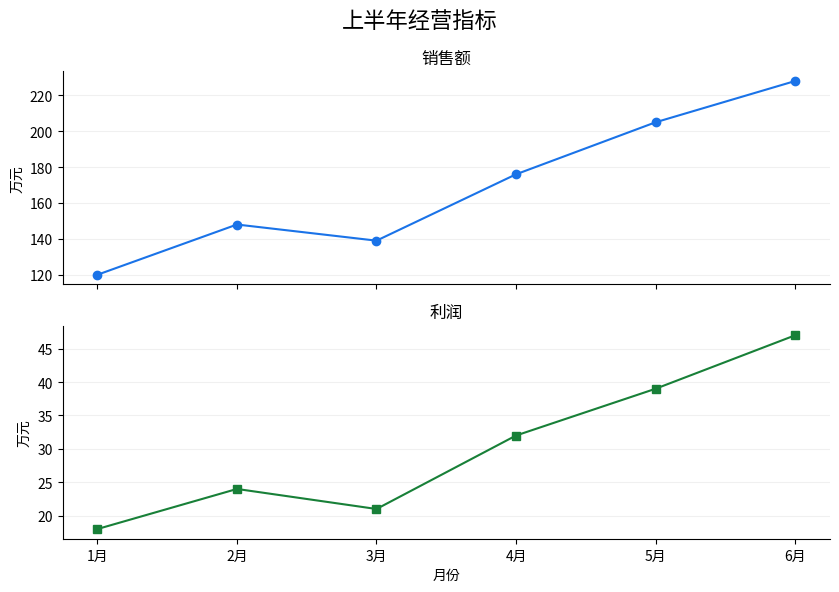
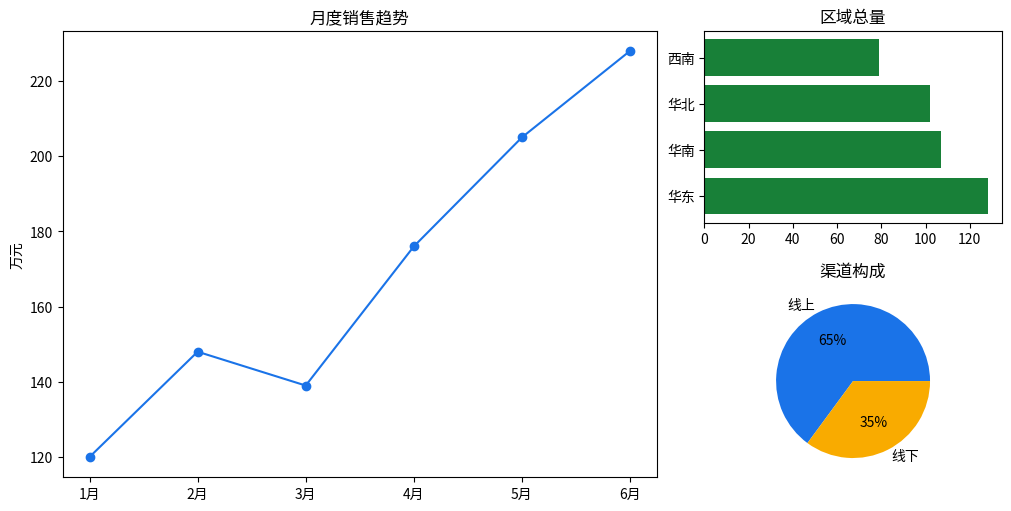
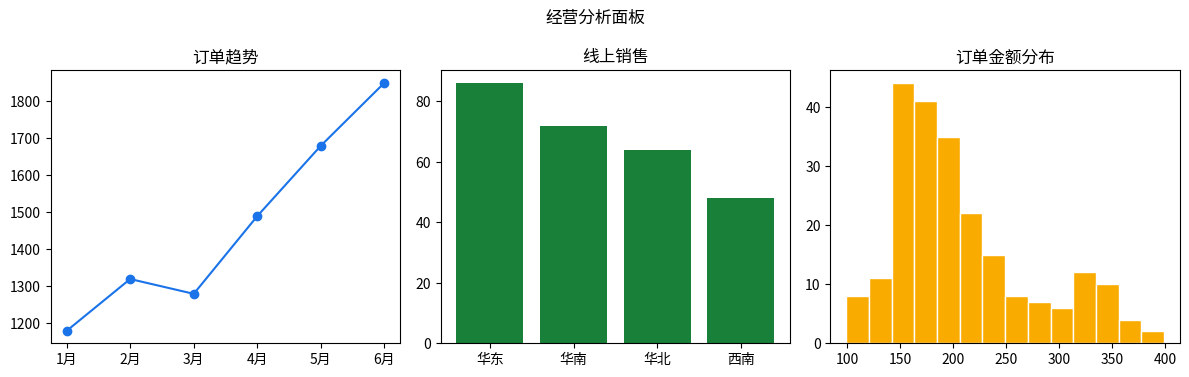

These figures' Python source, in order:
import numpy as np
import pandas as pd
import matplotlib.pyplot as plt

rng = np.random.default_rng(25)
months = np.array(["1月", "2月", "3月", "4月", "5月", "6月"])
sales = np.array([120, 148, 139, 176, 205, 228])
profit = np.array([18, 24, 21, 32, 39, 47])
orders = np.array([1180, 1320, 1280, 1490, 1680, 1850])
regions = np.array(["华东", "华南", "华北", "西南"])
online = np.array([86, 72, 64, 48])
offline = np.array([42, 35, 38, 31])
samples = np.concatenate([rng.normal(180, 35, 180), rng.normal(320, 45, 45)])

print("数据准备完成：", len(months), "个月，", len(regions), "个区域")


fig, axes = plt.subplots(2, 1, figsize=(8.5, 6), sharex=True)
axes[0].plot(months, sales, marker="o", color="#1a73e8")
axes[0].set(title="销售额", ylabel="万元")
axes[1].plot(months, profit, marker="s", color="#188038")
axes[1].set(title="利润", xlabel="月份", ylabel="万元")
for ax in axes:
    ax.spines[["top", "right"]].set_visible(False)
    ax.grid(axis="y", alpha=0.18)
fig.suptitle("上半年经营指标", fontsize=16)
fig.tight_layout()
plt.show()


fig = plt.figure(figsize=(10, 5), layout="constrained")
grid = fig.add_gridspec(2, 2, width_ratios=[2, 1])
ax_trend = fig.add_subplot(grid[:, 0])
ax_region = fig.add_subplot(grid[0, 1])
ax_channel = fig.add_subplot(grid[1, 1])
ax_trend.plot(months, sales, marker="o", color="#1a73e8")
ax_trend.set(title="月度销售趋势", ylabel="万元")
ax_region.barh(regions, online + offline, color="#188038")
ax_region.set(title="区域总量")
ax_channel.pie([online.sum(), offline.sum()], labels=["线上", "线下"], autopct="%.0f%%", colors=["#1a73e8", "#f9ab00"])
ax_channel.set_title("渠道构成")
plt.show()


fig, axes = plt.subplots(1, 3, figsize=(12, 3.8))
axes[0].plot(months, orders, marker="o", color="#1a73e8")
axes[0].set(title="订单趋势")
axes[1].bar(regions, online, color="#188038")
axes[1].set(title="线上销售")
axes[2].hist(samples, bins=14, color="#f9ab00", edgecolor="white")
axes[2].set(title="订单金额分布")
fig.suptitle("经营分析面板")
fig.tight_layout()
plt.show()
